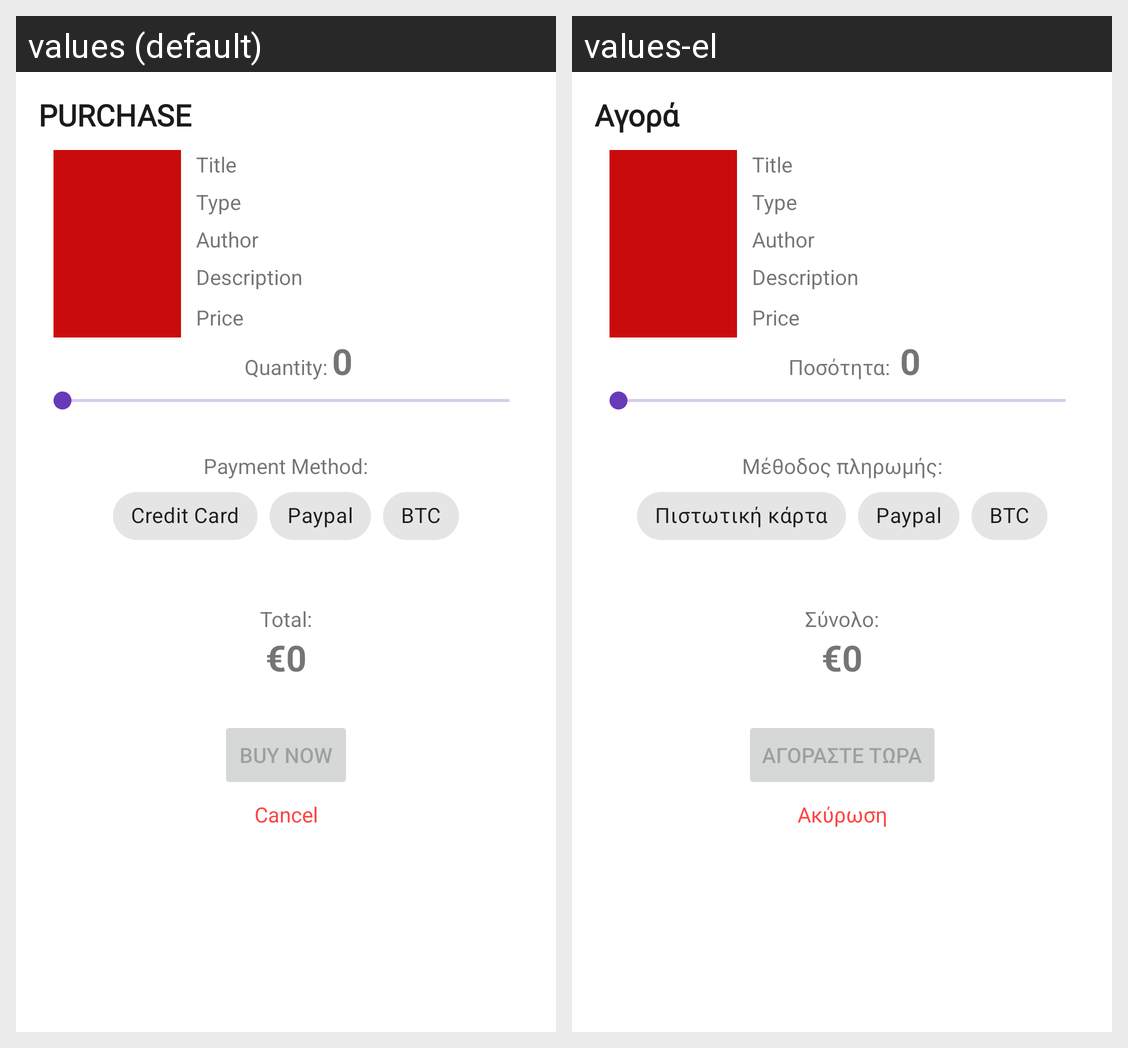

This grid shows one Android layout under two languages. Give, for every string resource on the screen, its name, the default text and each shown locale's text.
Android screen res/layout/activity_buy.xml rendered under 2 locales, left to right: values (default), values-el. Device: Nexus 5 (rendered at 1080×1920; each locale shown at half size, 540×960, under a caption strip naming it); theme Theme.BookStore.
Strings drawn on this screen, with the default value and each locale's value (text and hints the layout hard-codes, and strings that could not be matched under every locale, appear in the picture but are not listed):

buy_purchase
  values: PURCHASE
  values-el: Αγορά

buy_quantity
  values: Quantity:
  values-el: Ποσότητα: 

buy_payment_method
  values: Payment Method:
  values-el: Μέθοδος πληρωμής:

buy_credit_card
  values: Credit Card
  values-el: Πιστωτική κάρτα

buy_total
  values: Total:
  values-el: Σύνολο:

buy_buynow
  values: Buy Now
  values-el: Αγοράστε τώρα

buy_cancel
  values: Cancel
  values-el: Ακύρωση
